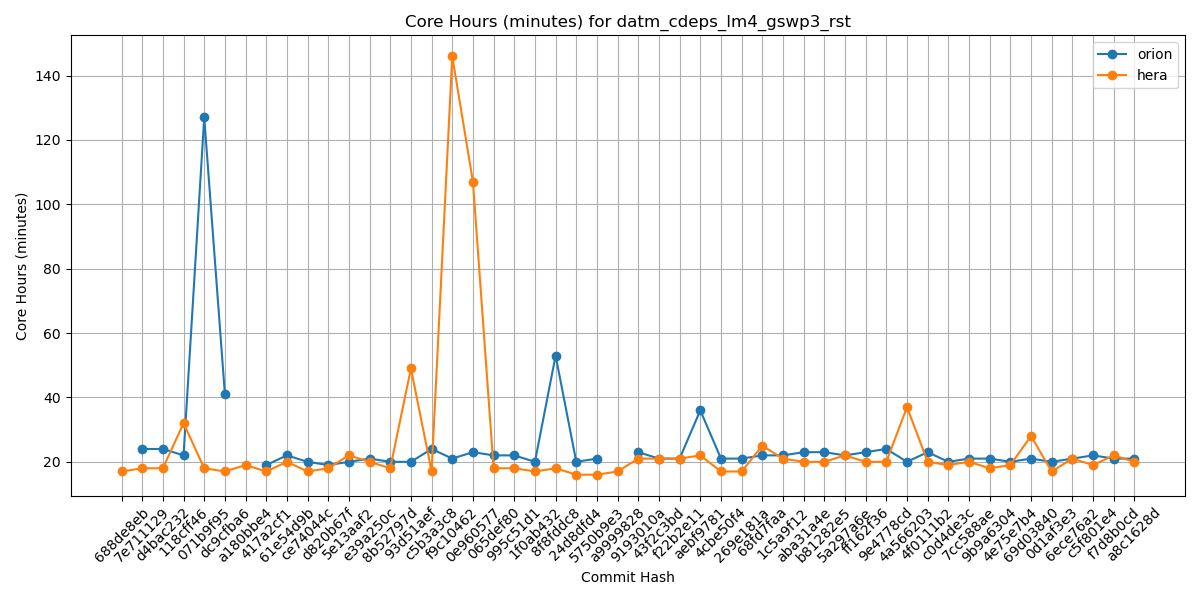

The data file committed next to this chart (first rows):
Hash, orion, hera, gaeac6
688de8eb, , 17, 
7e711129, 24, 18, 
d4bac232, 24, 18, 
118cff46, 22, 32, 
071b9f95, 127, 18, 
dc9cfba6, 41, 17, 
a180bbe4, , 19, 
417a2cf1, 19, 17, 
61e54d9b, 22, 20, 
ce74044c, 20, 17, 
d820b67f, 19, 18, 
5e13aaf2, 20, 22, 
e39a250c, 21, 20, 
8b52797d, 20, 18, 
93d51aef, 20, 49, 
c5b3a3c8, 24, 17, 
f9c10462, 21, 146, 
0e960577, 23, 107, 
065def80, 22, 18, 
995c51d1, 22, 18, 
1f0ab432, 20, 17, 
8f8fddc8, 53, 18, 
24d8dfd4, 20, 16, 
5750b9e3, 21, 16, 
a9999828, , 17, 
9193010a, 23, 21, 
43f2c3bd, 21, 21, 
f22b2e11, 21, 21, 
aebf9781, 36, 22, 
4cbe50f4, 21, 17, 
269e181a, 21, 17, 
68fd7faa, 22, 25, 
1c5a9f12, 22, 21, 
aba31a4e, 23, 20, 
b81282e5, 23, 20, 
5a297a6e, 22, 22, 
ff162f36, 23, 20, 
9e4778cd, 24, 20, 
4a566203, 20, 37, 
4f0111b2, 23, 20, 
c0d4de3c, 20, 19, 
7cc588ae, 21, 20, 
9b9a6304, 21, 18, 
4e75e7b4, 20, 19, 
69d03840, 21, 28, 
0d1af3e3, 20, 17, 
6ece76a2, 21, 21, 
c5f801e4, 22, 19, 
f7d8b0cd, 21, 22, 
a8c1628d, 21, 20, 
